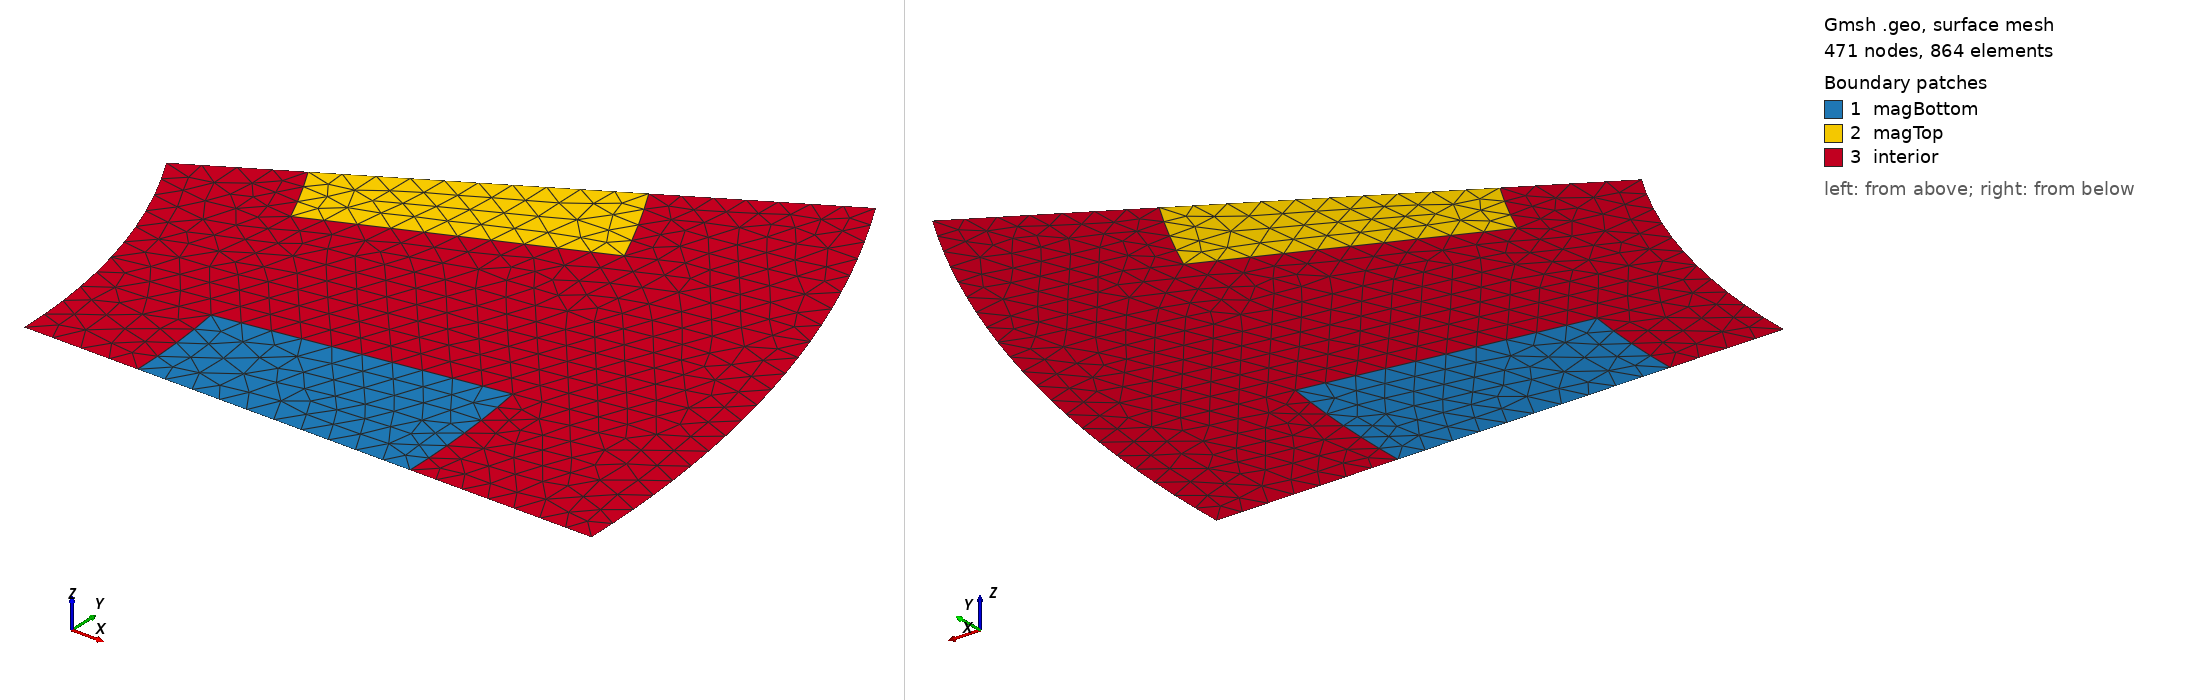

Gmsh geometry script, surface-meshed: 471 nodes, 864 surface elements. Boundary patches (legend numbers): 1 magBottom, 2 magTop, 3 interior. Left view from above one corner, right view from below the opposite corner. Legend entries are the model's physical surfaces. The drawing asked Gmsh for element sizes between 1% and 20% of the model's largest extent; the script's own settings can give other sizes.

=== mesh_mmto_filter.geo (drawn) ===
// Gmsh project created on Tue Dec 23 09:02:45 2025

kh = 0.05;

Rint = 1;
Rext = 2;
th = Pi/6;

krint1 = 0.2;
krext1 = 0.6;
kth1 = 0.3;

krint2 = krint1;
krext2 = krext1;
kth2 = 0.3;

h = kh * (Rext-Rint);

p1 = newp; Point(p1) = {0,0,0};
p2 = newp; Point(p2) = {Rint,0,0,h};
p3 = newp; Point(p3) = {Rext,0,0,h};
p4 = newp; Point(p4) = {Rext*Cos(th),Rext*Sin(th),0,h};
p5 = newp; Point(p5) = {Rint*Cos(th),Rint*Sin(th),0,h};

th1 = kth1 * th;
Rint1 = Rint + krint1 * (Rext - Rint);
Rext1 = Rint1 + krext1 * (Rext - Rint1);

p6 = newp; Point(p6) = {Rint1,0,0,h};
p7 = newp; Point(p7) = {Rext1,0,0,h};
p8 = newp; Point(p8) = {Rext1*Cos(th1),Rext1*Sin(th1),0,h};
p9 = newp; Point(p9) = {Rint1*Cos(th1),Rint1*Sin(th1),0,h};


th2 = kth2 * (th-th1);
Rint2 = Rint + krint2 * (Rext - Rint);
Rext2 = Rint2 + krext2 * (Rext - Rint2);

p10 = newp; Point(p10) = {Rint2*Cos(th),Rint2*Sin(th),0,h};
p11 = newp; Point(p11) = {Rint2*Cos(th-th2),Rint2*Sin(th-th2),0,h};
p12 = newp; Point(p12) = {Rext2*Cos(th-th2),Rext2*Sin(th-th2),0,h};
p13 = newp; Point(p13) = {Rext2*Cos(th),Rext2*Sin(th),0,h};


// Lines

Line(1) = {2, 6};
Line(2) = {6, 7};
Line(3) = {7, 3};
Line(4) = {9, 8};
Line(5) = {5, 10};
Line(6) = {10, 13};
Line(7) = {13, 4};
Line(8) = {11, 12};
Circle(9) = {2, 1, 5};
Circle(10) = {6, 1, 9};
Circle(11) = {7, 1, 8};
Circle(12) = {3, 1, 4};
Circle(13) = {12, 1, 13};
Circle(14) = {11, 1, 10};

// Surfaces
Curve Loop(1) = {4, -11, -2, 10};
Plane Surface(1) = {1};
Curve Loop(2) = {14, 6, -13, -8};
Plane Surface(2) = {2};
Curve Loop(3) = {5, -14, 8, 13, 7, -12, -3, 11, -4, -10, -1, 9};
Plane Surface(3) = {3};

// Physical

Physical Surface("interior", 15) = {3};
Physical Surface("magBottom", 16) = {1};
Physical Surface("magTop", 17) = {2};

Physical Curve("master", 18) = {1, 2, 3};
Physical Curve("slave", 19) = {5, 6, 7};

// Periodicity

Periodic Curve {5,6,7}={1,2,3} Rotate{{0,0,1},{0,0,0},th};
